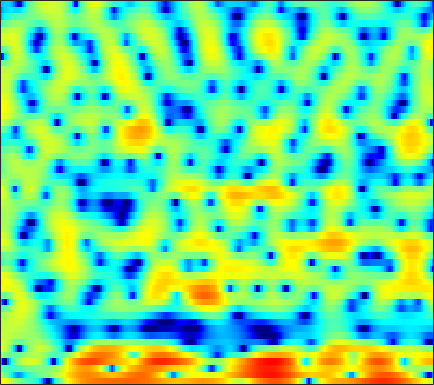

Source data for this figure (header and first rows):
5.3783, 4.8382, 4.083, 3.2883, 2.683, 1.8381, 1.0108, 0.41574, -0.25898, -0.83758, -1.2861, -1.5583, -1.9086, -2.3369, -2.6309, -3.2303, -4.0337, -4.8346, -6.2972, -8.5975, -12.356, -17.262, -21.636, -12.609
1.111, 0.3992, -0.7402, -2.127, -3.324, -5.15, -7.105, -8.362, -9.073, -8.274, -6.804, -5.664, -4.323, -3.221, -2.541, -1.833, -1.304, -1.002, -0.6844, -0.436, -0.1945, -0.003335, 0.3107, 0.75
-1.185, -1.613, -2.085, -2.414, -2.563, -2.61, -2.544, -2.407, -2.148, -1.814, -1.446, -1.18, -0.8535, -0.5552, -0.3667, -0.1813, -0.07794, -0.05555, -0.06441, -0.1027, -0.1621, -0.1972, -0.1502, 0.01589
-8.232, -14.61, -21.11, -9.984, -6.363, -3.426, -1.433, -0.3286, 0.7983, 1.665, 2.317, 2.701, 3.051, 3.251, 3.295, 3.195, 2.886, 2.497, 1.765, 0.6972, -0.7738, -2.293, -5.182, -10.02
1.117, 0.5054, -0.1493, -0.6225, -0.8448, -1.024, -1.067, -1.023, -0.8504, -0.5175, -0.05799, 0.3335, 0.8728, 1.336, 1.611, 1.845, 1.903, 1.829, 1.56, 1.107, 0.4981, -0.02727, -0.7644, -1.454
4.042, 3.363, 2.258, 0.8637, -0.4345, -2.72, -6.037, -9.945, -22.07, -14.43, -7.302, -4.358, -1.723, 0.05932, 1.018, 1.92, 2.471, 2.712, 2.812, 2.686, 2.364, 2.017, 1.42, 0.6572
3.261, 2.955, 2.433, 1.794, 1.251, 0.4789, -0.2423, -0.6876, -1.042, -1.058, -0.7677, -0.4171, 0.1108, 0.6086, 0.9141, 1.212, 1.359, 1.371, 1.244, 0.9597, 0.5257, 0.107, -0.5719, -1.399
2.413, 2.422, 2.37, 2.259, 2.147, 1.973, 1.794, 1.665, 1.51, 1.381, 1.274, 1.203, 1.101, 0.9772, 0.8566, 0.6484, 0.3677, 0.1071, -0.3155, -0.8211, -1.424, -1.942, -2.72, -3.593
2.059, 2.206, 2.352, 2.445, 2.482, 2.491, 2.453, 2.397, 2.284, 2.127, 1.923, 1.734, 1.434, 1.076, 0.7655, 0.2956, -0.2415, -0.6884, -1.335, -2.034, -2.775, -3.361, -4.16, -4.994
1.679, 1.933, 2.228, 2.468, 2.616, 2.76, 2.839, 2.85, 2.798, 2.662, 2.432, 2.195, 1.786, 1.268, 0.8033, 0.07993, -0.7619, -1.465, -2.483, -3.554, -4.629, -5.387, -6.271, -6.945
0.7673, 1.131, 1.599, 2.038, 2.348, 2.72, 3.023, 3.195, 3.321, 3.319, 3.171, 2.961, 2.532, 1.926, 1.339, 0.3782, -0.8098, -1.88, -3.593, -5.714, -8.317, -10.63, -13.69, -14.56
-1.919, -1.705, -1.193, -0.3723, 0.3741, 1.383, 2.291, 2.844, 3.39, 3.7, 3.765, 3.66, 3.323, 2.765, 2.213, 1.292, 0.1524, -0.8498, -2.417, -4.273, -6.418, -8.144, -10.05, -10.43
-8.114, -12.57, -16.22, -7.974, -4.203, -0.9355, 1.176, 2.262, 3.199, 3.687, 3.806, 3.689, 3.296, 2.679, 2.108, 1.225, 0.2671, -0.4523, -1.357, -2.168, -2.826, -3.15, -3.38, -3.297
-0.3768, -0.8194, -0.8562, -0.1097, 0.7398, 1.887, 2.81, 3.29, 3.613, 3.572, 3.189, 2.666, 1.693, 0.4153, -0.7117, -2.324, -3.877, -4.817, -5.591, -5.832, -5.692, -5.457, -5, -4.331
4.231, 4.114, 3.99, 3.918, 3.88, 3.811, 3.66, 3.457, 3.026, 2.35, 1.382, 0.4162, -1.25, -3.514, -5.715, -9.737, -16.39, -27.04, -20.84, -15.41, -13.56, -13.22, -13.4, -12.92
5.217, 4.991, 4.666, 4.297, 3.988, 3.524, 2.984, 2.522, 1.804, 0.9799, 0.006612, -0.8246, -2.119, -3.631, -4.909, -6.723, -8.436, -9.481, -10.31, -10.78, -11.4, -12.24, -13.83, -14.64
4.313, 4.007, 3.551, 3.004, 2.529, 1.793, 0.976, 0.3257, -0.5291, -1.302, -1.947, -2.324, -2.74, -3.056, -3.288, -3.563, -3.794, -3.949, -4.103, -4.165, -4.164, -4.097, -3.841, -3.323
1.31, 1.187, 0.9097, 0.397, -0.1949, -1.29, -2.795, -4.194, -6.323, -8.181, -8.654, -7.936, -6.387, -4.937, -4.031, -3.081, -2.345, -1.896, -1.368, -0.9161, -0.4832, -0.1293, 0.3483, 0.9052
-3.505, -2.429, -1.7, -1.619, -1.95, -2.912, -4.534, -6.273, -9.448, -13.5, -14.29, -11.62, -8.207, -5.785, -4.434, -3.073, -2.084, -1.484, -0.8314, -0.2698, 0.2637, 0.667, 1.236, 1.826
-2.345, -1.48, -0.7965, -0.5994, -0.7347, -1.207, -1.951, -2.6, -3.458, -4.091, -4.343, -4.25, -3.847, -3.303, -2.892, -2.395, -2.003, -1.808, -1.65, -1.536, -1.382, -1.17, -0.6466, 0.1325
2.512, 2.377, 2.129, 1.737, 1.336, 0.675, -0.09441, -0.7019, -1.474, -2.143, -2.591, -2.779, -2.858, -2.78, -2.708, -2.677, -2.804, -3.102, -3.822, -5.107, -6.966, -8.431, -8.61, -5.856
4.407, 3.998, 3.32, 2.465, 1.695, 0.4575, -1.003, -2.233, -3.994, -5.628, -6.718, -6.966, -6.563, -5.757, -5.136, -4.493, -4.187, -4.191, -4.622, -5.629, -7.227, -8.589, -8.72, -5.949
3.63, 3.242, 2.517, 1.514, 0.5415, -1.1, -3.256, -5.314, -8.983, -14.81, -30.52, -22.51, -14.28, -10.65, -8.871, -7.117, -5.808, -5.022, -4.188, -3.482, -2.829, -2.28, -1.412, -0.3296
2.042, 1.908, 1.474, 0.7253, -0.05535, -1.394, -3.074, -4.545, -6.737, -8.932, -10.74, -11.59, -12, -11.68, -11.04, -9.705, -7.953, -6.586, -4.838, -3.278, -1.896, -0.9482, 0.2105, 1.253
1.083, 1.268, 1.219, 0.8562, 0.3911, -0.4672, -1.595, -2.602, -4.152, -5.948, -8.076, -10.05, -13.55, -19.67, -25.84, -17.13, -11.24, -8.34, -5.469, -3.257, -1.516, -0.443, 0.7822, 1.8
0.8522, 1.18, 1.348, 1.243, 1.006, 0.4895, -0.2286, -0.9005, -1.944, -3.172, -4.59, -5.762, -7.346, -8.604, -8.904, -8.21, -6.628, -5.307, -3.642, -2.165, -0.9078, -0.07396, 0.8657, 1.64
1.163, 1.398, 1.51, 1.424, 1.25, 0.9033, 0.4655, 0.09401, -0.449, -1.019, -1.578, -1.967, -2.432, -2.768, -2.889, -2.865, -2.652, -2.399, -1.97, -1.495, -0.9673, -0.5465, 0.01731, 0.5603
2.242, 2.187, 1.936, 1.527, 1.158, 0.6741, 0.2717, 0.07699, -0.04997, -0.06442, -0.03797, -0.03182, -0.07564, -0.1965, -0.3568, -0.6498, -1.069, -1.445, -1.992, -2.48, -2.712, -2.642, -2.137, -1.348
3.915, 3.436, 2.49, 1.152, -0.06298, -1.799, -3.022, -3.067, -2.041, -0.6217, 0.5664, 1.214, 1.749, 1.911, 1.767, 1.232, 0.225, -0.8941, -3.07, -6.292, -10.67, -11.85, -7.851, -4.197
3.984, 3.34, 2.065, 0.1449, -1.945, -6.199, -13.05, -11.99, -5.602, -1.849, 0.4218, 1.535, 2.443, 2.816, 2.797, 2.361, 1.494, 0.5279, -1.197, -3.357, -5.273, -5.768, -4.669, -2.891
1.841, 1.602, 1.103, 0.4175, -0.1802, -0.9167, -1.325, -1.262, -0.7064, 0.1299, 0.9616, 1.482, 1.968, 2.19, 2.189, 1.967, 1.514, 1.052, 0.3268, -0.4334, -1.095, -1.463, -1.781, -1.935
-0.3362, 0.02257, 0.3805, 0.6044, 0.719, 0.8273, 0.9496, 1.068, 1.274, 1.51, 1.751, 1.895, 2.023, 2.059, 2.005, 1.845, 1.552, 1.255, 0.7598, 0.1699, -0.5308, -1.104, -1.965, -2.931
-2.178, -1.135, -0.06796, 0.7112, 1.145, 1.56, 1.833, 1.963, 2.061, 2.099, 2.089, 2.063, 2.008, 1.954, 1.903, 1.81, 1.666, 1.495, 1.162, 0.6494, -0.097, -0.845, -2.15, -3.921
-2.184, -1.003, 0.2004, 1.07, 1.521, 1.911, 2.079, 2.071, 1.904, 1.594, 1.19, 0.8788, 0.5604, 0.4202, 0.4833, 0.7181, 1.048, 1.268, 1.426, 1.361, 1.01, 0.5258, -0.4645, -1.9
-1.143, -0.4487, 0.3407, 0.9237, 1.215, 1.385, 1.293, 1.041, 0.4273, -0.5635, -1.974, -3.311, -5.207, -6.178, -5.522, -3.494, -1.471, -0.2385, 0.9658, 1.723, 2.088, 2.128, 1.914, 1.452
-2.362, -1.794, -1.163, -0.7321, -0.5371, -0.4842, -0.6644, -0.9686, -1.641, -2.725, -4.439, -6.349, -10.09, -13.56, -11.06, -6.26, -2.893, -1.095, 0.6261, 1.778, 2.492, 2.803, 2.984, 2.949
-5.365, -4.371, -3.548, -3.183, -3.148, -3.265, -3.44, -3.542, -3.609, -3.618, -3.634, -3.653, -3.592, -3.213, -2.638, -1.54, -0.3156, 0.5575, 1.545, 2.284, 2.782, 3.001, 3.113, 3.055
-5.094, -4.407, -4.203, -4.753, -5.665, -7.4, -9.065, -9.245, -7.687, -5.542, -3.682, -2.548, -1.327, -0.3084, 0.3599, 1.163, 1.858, 2.286, 2.734, 3.002, 3.088, 3.034, 2.813, 2.468
-0.5705, -0.8056, -1.531, -2.9, -4.476, -7.631, -12, -12.91, -8.764, -5.036, -2.482, -1.094, 0.3111, 1.359, 1.976, 2.595, 3.035, 3.24, 3.337, 3.217, 2.837, 2.379, 1.538, 0.4705
2.961, 2.586, 1.919, 1.089, 0.3828, -0.5508, -1.244, -1.465, -1.311, -0.8091, -0.1946, 0.2598, 0.7886, 1.233, 1.514, 1.824, 2.043, 2.134, 2.094, 1.812, 1.187, 0.436, -1.083, -3.474
4.395, 4.107, 3.632, 3.07, 2.607, 1.969, 1.346, 0.9113, 0.3846, -0.1056, -0.5823, -0.9273, -1.349, -1.665, -1.786, -1.712, -1.437, -1.153, -0.8087, -0.639, -0.7494, -1.078, -1.876, -3.104
4.869, 4.646, 4.243, 3.708, 3.233, 2.512, 1.683, 0.987, -0.05413, -1.252, -2.647, -3.881, -5.797, -7.898, -9.146, -9.225, -7.479, -5.905, -4.068, -2.702, -1.778, -1.348, -1.063, -0.9999
4.591, 4.432, 4.062, 3.51, 2.976, 2.108, 1.073, 0.1861, -1.142, -2.643, -4.408, -5.989, -8.641, -12.48, -16.36, -16.62, -11.23, -8.168, -5.254, -3.195, -1.734, -0.9136, -0.1177, 0.4081
3.691, 3.648, 3.342, 2.76, 2.137, 1.053, -0.2903, -1.423, -3.028, -4.583, -5.899, -6.652, -7.343, -7.677, -7.593, -6.994, -5.832, -4.767, -3.303, -1.954, -0.7929, -0.06699, 0.7247, 1.312
2.841, 2.95, 2.747, 2.136, 1.404, 0.03242, -1.866, -3.7, -6.786, -10.49, -12.79, -11.9, -9.499, -7.41, -6.174, -4.821, -3.661, -2.871, -1.9, -1.019, -0.2065, 0.3534, 1.031, 1.622
2.604, 2.767, 2.649, 2.144, 1.499, 0.2621, -1.482, -3.207, -6.149, -9.74, -11.93, -10.84, -8.208, -6.077, -4.918, -3.778, -3.008, -2.579, -2.141, -1.753, -1.331, -0.9258, -0.2633, 0.5101
2.678, 2.77, 2.711, 2.447, 2.106, 1.451, 0.5931, -0.1501, -1.191, -2.126, -2.739, -2.946, -2.967, -2.855, -2.792, -2.85, -3.134, -3.536, -4.306, -5.23, -5.932, -5.916, -4.866, -3.086
1.934, 1.962, 2.024, 2.078, 2.084, 2, 1.795, 1.567, 1.177, 0.735, 0.2536, -0.1103, -0.5994, -1.139, -1.605, -2.391, -3.434, -4.496, -6.499, -9.766, -16.37, -33.02, -13.46, -7.168
-1.226, -1.184, -0.5748, 0.292, 0.918, 1.573, 1.965, 2.08, 2.019, 1.74, 1.266, 0.8136, 0.1061, -0.6998, -1.34, -2.248, -3.178, -3.91, -4.916, -5.864, -6.413, -6.313, -5.275, -3.541
-15.04, -12.83, -5.711, -1.923, -0.1411, 1.387, 2.236, 2.533, 2.552, 2.185, 1.512, 0.8137, -0.3268, -1.61, -2.603, -3.748, -4.524, -4.765, -4.681, -4.238, -3.516, -2.823, -1.784, -0.684
-2.415, -2.297, -1.013, 0.5796, 1.596, 2.553, 3.052, 3.138, 2.867, 2.165, 1.021, -0.159, -2.192, -4.839, -7.282, -10.91, -13.06, -12.04, -9.305, -6.78, -4.691, -3.297, -1.657, -0.2856
2.371, 2.424, 2.665, 3.002, 3.233, 3.426, 3.394, 3.18, 2.597, 1.64, 0.2212, -1.151, -3.531, -6.643, -9.582, -14.14, -17.18, -16.17, -13.22, -10.27, -7.472, -5.583, -3.373, -1.568
2.841, 3.022, 3.249, 3.432, 3.511, 3.509, 3.333, 3.057, 2.471, 1.593, 0.3867, -0.7546, -2.613, -4.868, -6.818, -9.791, -13.41, -16.88, -21.16, -15.74, -10.23, -7.249, -4.286, -2.173
1.051, 1.464, 1.942, 2.31, 2.506, 2.632, 2.599, 2.463, 2.12, 1.572, 0.8155, 0.08102, -1.081, -2.497, -3.712, -5.588, -7.676, -9.147, -10, -8.698, -6.251, -4.464, -2.431, -0.8707
-2.797, -2.011, -1.114, -0.4128, -0.01125, 0.36, 0.5694, 0.6334, 0.6071, 0.4755, 0.2463, 0.01879, -0.3759, -0.848, -1.237, -1.747, -2.164, -2.347, -2.304, -1.9, -1.206, -0.5917, 0.2144, 0.9241
-7.351, -5.974, -4.597, -3.626, -3.125, -2.664, -2.373, -2.218, -2.021, -1.781, -1.494, -1.242, -0.9204, -0.6168, -0.4183, -0.1673, 0.0793, 0.2747, 0.5658, 0.9068, 1.276, 1.562, 1.913, 2.184
-9.072, -7.743, -6.539, -5.879, -5.681, -5.731, -6.016, -6.24, -6.259, -5.72, -4.65, -3.703, -2.421, -1.282, -0.5421, 0.2817, 0.9533, 1.38, 1.857, 2.243, 2.55, 2.728, 2.905, 2.993
-7.24, -6.858, -6.539, -6.59, -6.927, -7.998, -10.09, -12.76, -18.17, -15.67, -9.671, -6.672, -3.822, -1.82, -0.679, 0.4818, 1.348, 1.849, 2.372, 2.754, 3.02, 3.144, 3.217, 3.202
